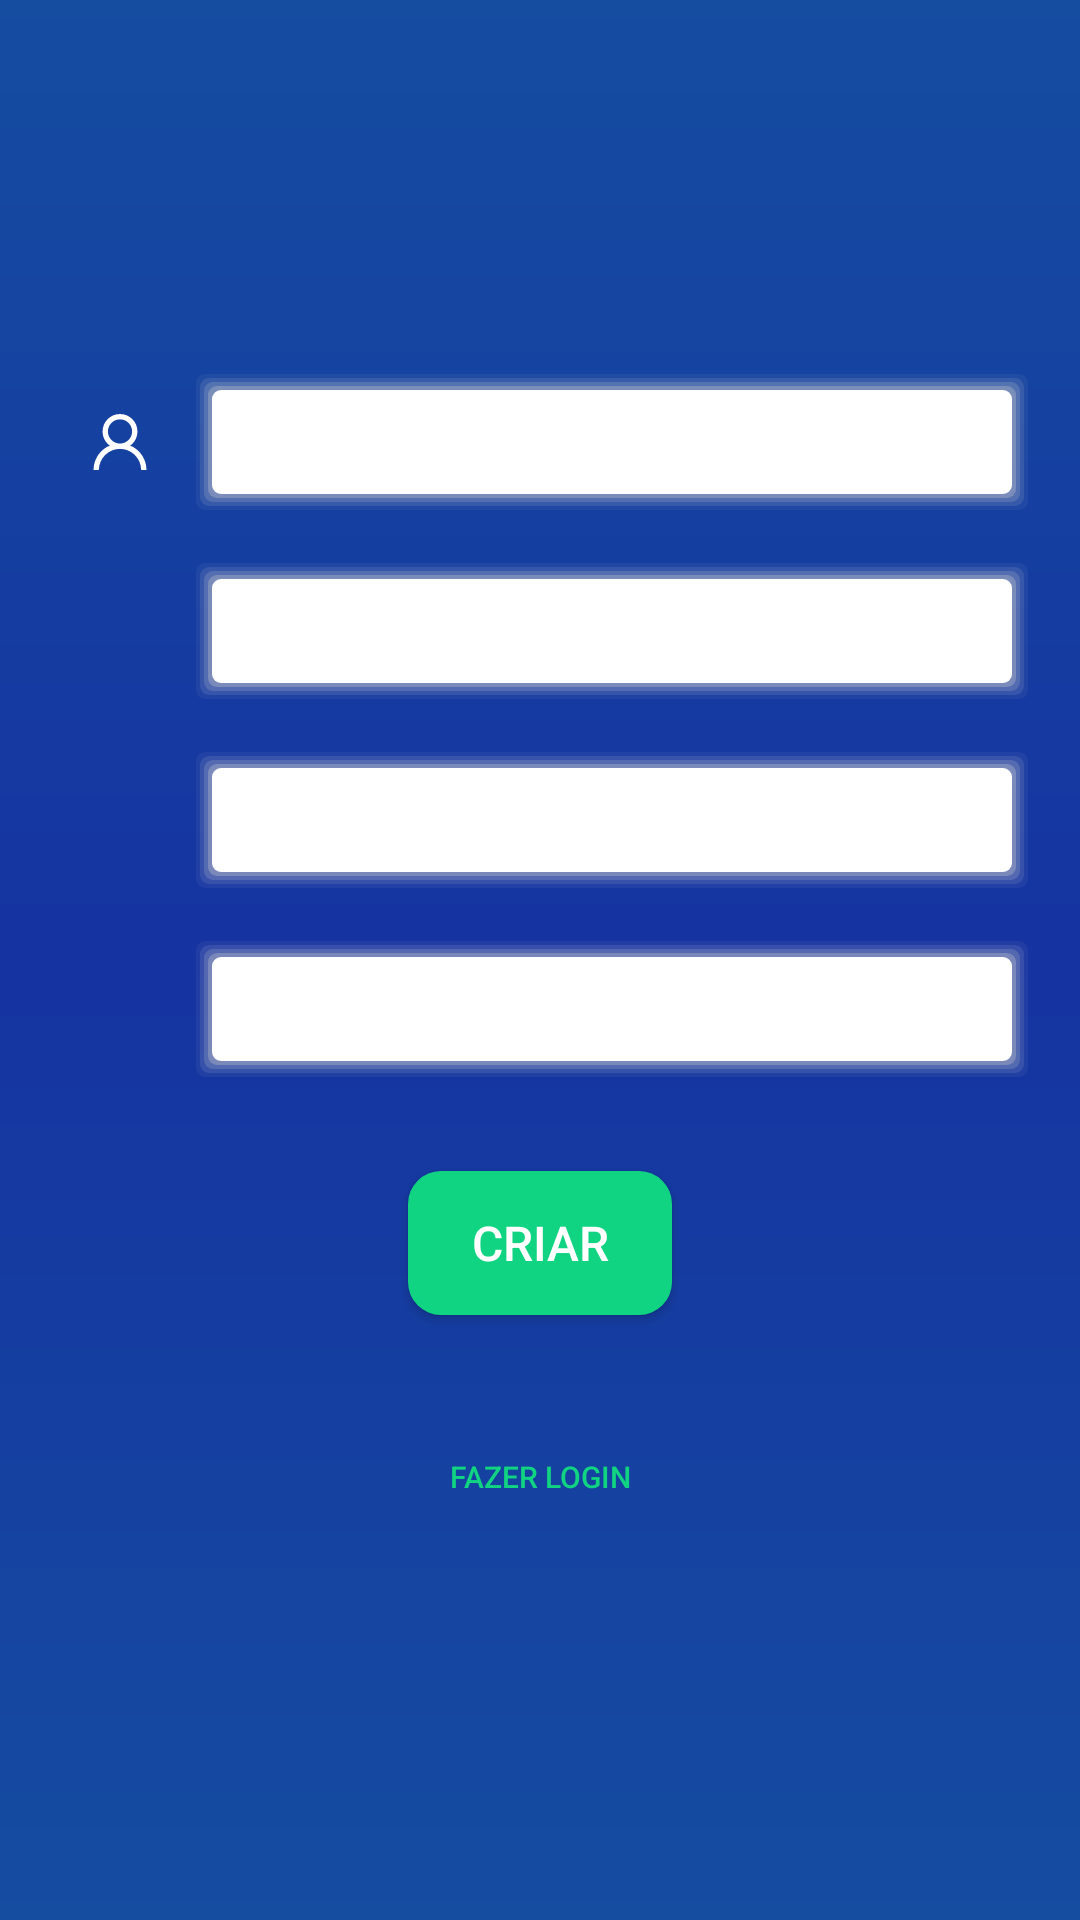

Layout XML and referenced resources for this Android screen:
<!-- AndroidManifest.xml: application theme Theme.TrabalhadoresLuisCorreia -->
<!-- res/layout/activity_create_log.xml -->
<?xml version="1.0" encoding="utf-8"?>
<LinearLayout xmlns:android="http://schemas.android.com/apk/res/android"
    xmlns:app="http://schemas.android.com/apk/res-auto"
    xmlns:tools="http://schemas.android.com/tools"
    android:layout_width="match_parent"
    android:layout_height="match_parent"
    tools:context=".activity.CreateLog"
    android:background="@drawable/background_gradient"
    android:orientation="vertical"
    android:padding="@dimen/padding_main"
        android:gravity="center">
        <LinearLayout
        android:layout_width="match_parent"
        android:layout_height="wrap_content"
        android:orientation="horizontal">
        <ImageView
            android:layout_width="@dimen/ic_size"
            android:layout_height="@dimen/ic_size"
            android:padding="@dimen/ic_padding_3"
            android:src="@drawable/ic_user"
            app:tint="@color/snow_white" />;
        <EditText
            android:inputType="text"
            android:layout_width="match_parent"
            android:layout_height="@dimen/ic_size"
            android:background="@drawable/border_shadow_rect"/>
    </LinearLayout>
        <LinearLayout
            android:layout_width="match_parent"
            android:layout_height="wrap_content"
            android:orientation="horizontal"
            android:layout_marginTop="15dp">
            <ImageView
                android:layout_width="@dimen/ic_size"
                android:layout_height="@dimen/ic_size"
                android:padding="@dimen/ic_padding_3"
                android:src="@drawable/ic_email"
                app:tint="@color/snow_white" />;
            <EditText
                android:inputType="text"
                android:layout_width="match_parent"
                android:layout_height="@dimen/ic_size"
                android:background="@drawable/border_shadow_rect"/>
        </LinearLayout>
        <LinearLayout
            android:layout_marginTop="15dp"
            android:layout_width="match_parent"
            android:layout_height="wrap_content"
            android:orientation="horizontal">
            <ImageView
                android:layout_width="@dimen/ic_size"
                android:layout_height="@dimen/ic_size"
                android:padding="@dimen/ic_padding_3"
                android:src="@drawable/ic_baseline_vpn_key_24"
                app:tint="@color/snow_white" />;
            <EditText
                android:inputType="text"
                android:layout_width="match_parent"
                android:layout_height="@dimen/ic_size"
                android:background="@drawable/border_shadow_rect"/>
        </LinearLayout>
        <LinearLayout
        android:layout_marginTop="15dp"
        android:layout_width="match_parent"
        android:layout_height="wrap_content"
        android:orientation="horizontal">
        <ImageView
            android:layout_width="@dimen/ic_size"
            android:layout_height="@dimen/ic_size"
            android:padding="@dimen/ic_padding_3"
            android:src="@drawable/ic_baseline_vpn_key_24"
            app:tint="@color/snow_white" />;
        <EditText
            android:inputType="text"
            android:layout_width="match_parent"
            android:layout_height="@dimen/ic_size"
            android:background="@drawable/border_shadow_rect"/>
    </LinearLayout>
        <androidx.appcompat.widget.AppCompatButton
            android:layout_width="wrap_content"
            android:layout_height="wrap_content"
            android:padding="@dimen/ic_padding_3"
            android:text="Criar"
            android:textColor="@color/snow_white"
            android:textSize="@dimen/h4"
            android:background="@drawable/background_radio_11"
            android:backgroundTint="@color/my_green"
            android:layout_marginTop="30dp"/>
        <androidx.appcompat.widget.AppCompatButton
            android:layout_width="wrap_content"
            android:layout_height="wrap_content"
            android:text="Fazer Login"
            android:background="#00000000"
            android:textColor="@color/my_green"
            android:textSize="@dimen/h5"
            android:layout_marginTop="30dp"/>

    </LinearLayout>
<!-- resources referenced by this layout -->
<resources>
  <color name="my_green">#11D482</color>
  <color name="snow_white">#fff</color>
  <dimen name="h4">16sp</dimen>
  <dimen name="h5">10sp</dimen>
  <dimen name="ic_padding_3">12dp</dimen>
  <dimen name="ic_size">48dp</dimen>
  <dimen name="padding_main">16dp</dimen>
  <!-- drawable background_gradient (drawable) -->
  <?xml version="1.0" encoding="utf-8"?>
  <shape xmlns:android="http://schemas.android.com/apk/res/android">
      <gradient
          android:startColor="@color/color_primary"
          android:centerColor="@color/color_secundary"
          android:endColor="@color/color_primary"
          android:angle="90"/>
  </shape>
  <!-- drawable background_radio_11 (drawable) -->
  <?xml version="1.0" encoding="utf-8"?>
  <shape
      android:shape="rectangle"
      xmlns:android="http://schemas.android.com/apk/res/android">
      <corners
          android:radius="11dp"/>
      <solid
          android:color="@color/snow_white"/>
  </shape>
  <!-- drawable border_shadow_rect: vector/xml drawable (drawable, 2324 chars, omitted) -->
  <!-- drawable ic_user (drawable) -->
  <vector xmlns:android="http://schemas.android.com/apk/res/android"
      android:width="21dp"
      android:height="21dp"
      android:viewportWidth="21"
      android:viewportHeight="21">
    <path
        android:pathData="M17.606,15.6598C17.2192,14.7434 16.6577,13.9111 15.9531,13.2091C15.2505,12.5051 14.4183,11.9438 13.5024,11.5562C13.4942,11.5521 13.486,11.55 13.4778,11.5459C14.7554,10.623 15.586,9.1198 15.586,7.4238C15.586,4.6143 13.3096,2.3379 10.5001,2.3379C7.6905,2.3379 5.4141,4.6143 5.4141,7.4238C5.4141,9.1198 6.2447,10.623 7.5223,11.5479C7.5141,11.5521 7.5059,11.5541 7.4977,11.5582C6.579,11.9458 5.7545,12.5016 5.047,13.2111C4.343,13.9137 3.7817,14.7459 3.3941,15.6618C3.0133,16.5585 2.8079,17.5199 2.7891,18.4939C2.7886,18.5158 2.7924,18.5376 2.8004,18.558C2.8084,18.5784 2.8204,18.5969 2.8357,18.6126C2.851,18.6283 2.8693,18.6407 2.8894,18.6492C2.9096,18.6577 2.9313,18.6621 2.9532,18.6621H4.1837C4.2739,18.6621 4.3457,18.5903 4.3477,18.5021C4.3887,16.9189 5.0245,15.4362 6.1483,14.3124C7.3111,13.1496 8.8553,12.5098 10.5001,12.5098C12.1448,12.5098 13.689,13.1496 14.8518,14.3124C15.9756,15.4362 16.6114,16.9189 16.6524,18.5021C16.6544,18.5924 16.7262,18.6621 16.8165,18.6621H18.0469C18.0688,18.6621 18.0905,18.6577 18.1107,18.6492C18.1308,18.6407 18.1491,18.6283 18.1644,18.6126C18.1797,18.5969 18.1917,18.5784 18.1997,18.558C18.2077,18.5376 18.2115,18.5158 18.211,18.4939C18.1905,17.5137 17.9875,16.5601 17.606,15.6598V15.6598ZM10.5001,10.9512C9.5587,10.9512 8.6728,10.5841 8.0063,9.9176C7.3398,9.2511 6.9727,8.3651 6.9727,7.4238C6.9727,6.4825 7.3398,5.5966 8.0063,4.9301C8.6728,4.2636 9.5587,3.8965 10.5001,3.8965C11.4414,3.8965 12.3273,4.2636 12.9938,4.9301C13.6603,5.5966 14.0274,6.4825 14.0274,7.4238C14.0274,8.3651 13.6603,9.2511 12.9938,9.9176C12.3273,10.5841 11.4414,10.9512 10.5001,10.9512Z"
        android:fillColor="#000000"/>
  </vector>
  <style name="Theme.TrabalhadoresLuisCorreia" parent="Theme.MaterialComponents.DayNight.NoActionBar">
          
          <item name="colorPrimary">@color/color_primary</item>
          <item name="colorPrimaryVariant">@color/color_primary</item>
          <item name="colorOnPrimary">@color/white</item>
          
          <item name="colorSecondary">@color/teal_200</item>
          <item name="colorSecondaryVariant">@color/teal_700</item>
          <item name="colorOnSecondary">@color/black</item>
          
          <item name="android:statusBarColor" tools:targetApi="l">?attr/colorPrimaryVariant</item>
          
          <item name="android:textColor">@color/black</item>
          <item name="android:colorForeground">@color/color_secundary</item>
      </style>
  <color name="color_primary">#154DA1</color>
  <color name="color_secundary">#1533A1</color>
  <color name="white">#C8D4FF</color>
  <color name="teal_200">#FF03DAC5</color>
  <color name="teal_700">#FF018786</color>
  <color name="black">#FF000000</color>
</resources>
